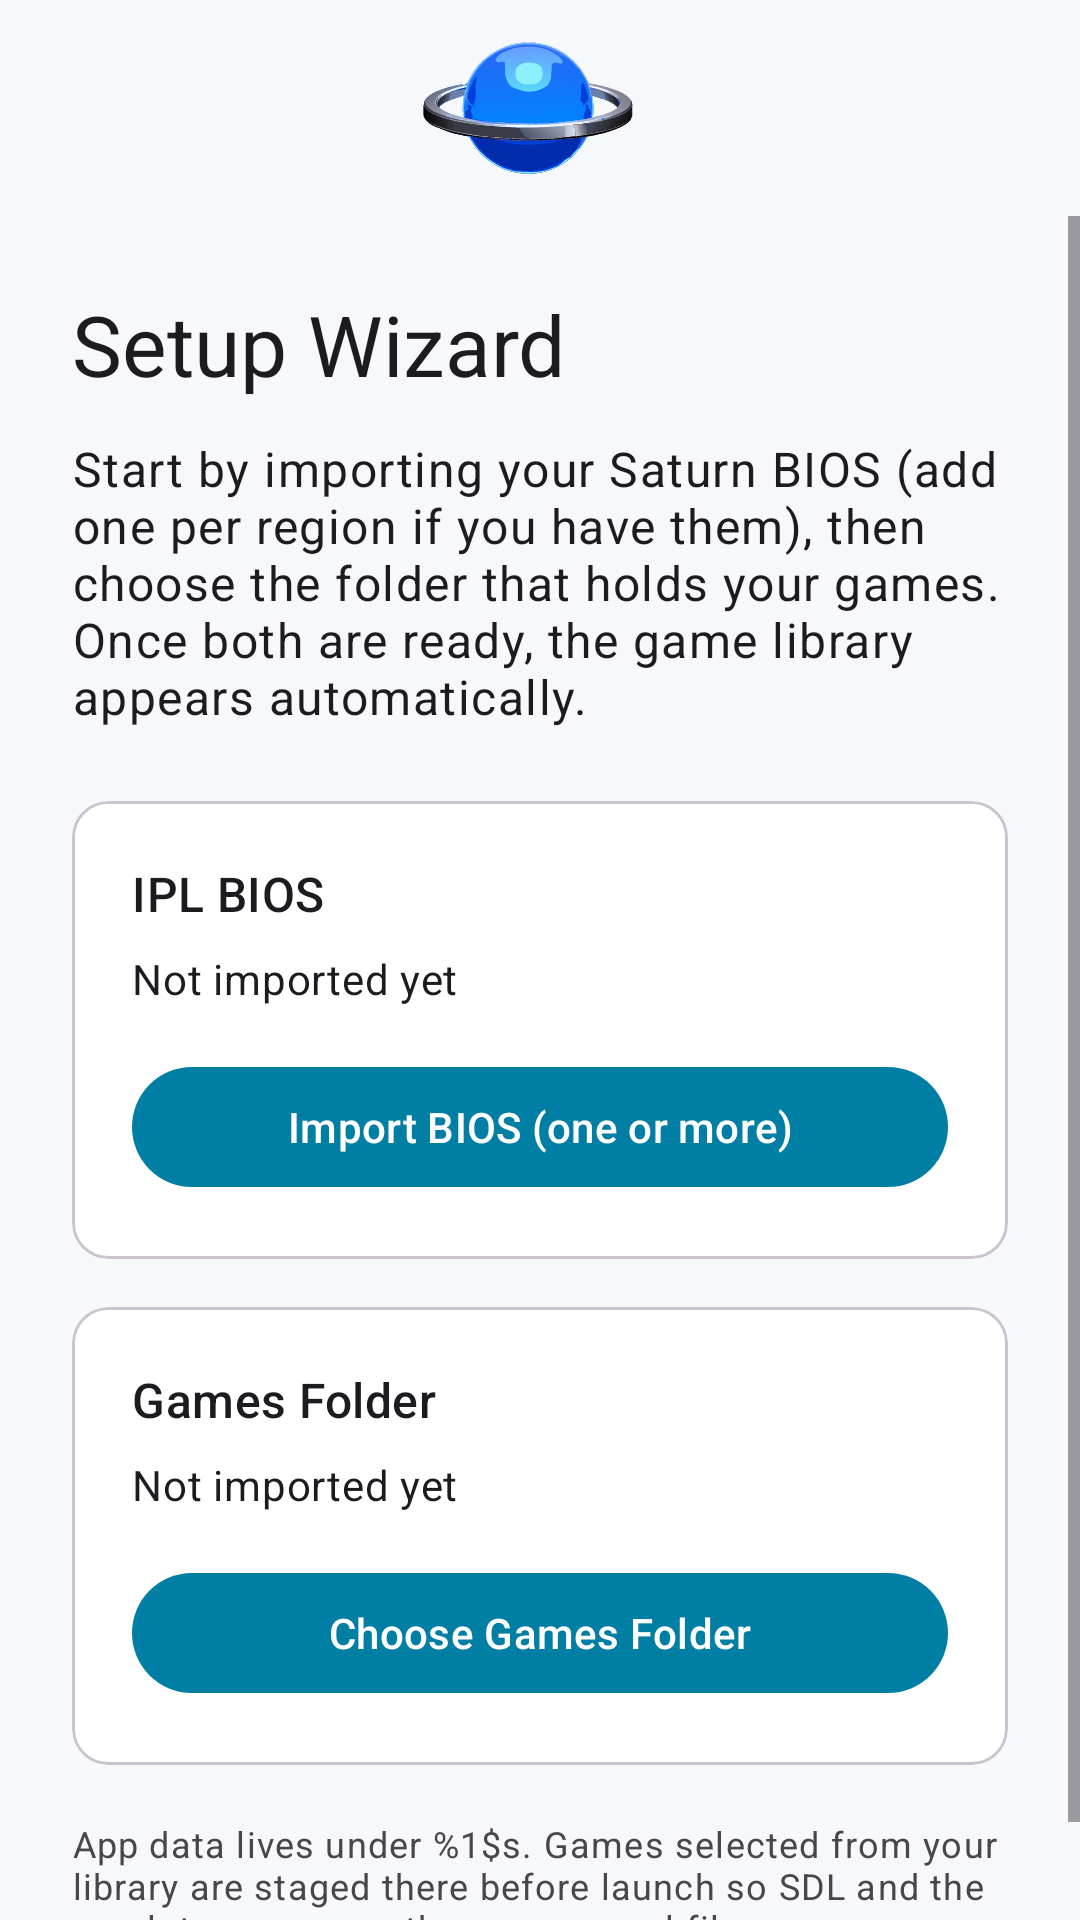

Write the Android layout XML for this screen, with the resource values it uses.
<!-- AndroidManifest.xml: activity theme Theme.NeonSaturn.Launcher -->
<!-- res/layout/activity_launcher.xml -->
<?xml version="1.0" encoding="utf-8"?>
<FrameLayout xmlns:android="http://schemas.android.com/apk/res/android"
    xmlns:app="http://schemas.android.com/apk/res-auto"
    android:layout_width="match_parent"
    android:layout_height="match_parent"
    android:background="@color/neon_saturn_bg">

    
    <com.izzy2lost.neonsaturn.StarfieldView
        android:id="@+id/starfieldView"
        android:layout_width="match_parent"
        android:layout_height="match_parent"
        android:visibility="gone" />

    <LinearLayout
        android:layout_width="match_parent"
        android:layout_height="match_parent"
        android:orientation="vertical">

        <FrameLayout
            android:id="@+id/headerContainer"
            android:layout_width="match_parent"
            android:layout_height="wrap_content"
            android:theme="@style/ThemeOverlay.NeonSaturn.LibrarySurface"
            android:paddingStart="4dp"
            android:paddingTop="0dp"
            android:paddingEnd="12dp"
            android:paddingBottom="0dp">

            <ImageView
                android:id="@+id/headerAppIcon"
                android:layout_width="72dp"
                android:layout_height="72dp"
                android:layout_gravity="center"
                android:adjustViewBounds="true"
                android:contentDescription="@null"
                android:scaleType="fitCenter"
                android:src="@drawable/logo" />

            
            <ImageButton
                android:id="@+id/viewModeToggleButton"
                android:layout_width="48dp"
                android:layout_height="48dp"
                android:layout_gravity="start|center_vertical"
                android:layout_marginStart="16dp"
                android:background="?attr/selectableItemBackgroundBorderless"
                android:contentDescription="@string/view_mode_list"
                android:padding="6dp"
                android:scaleType="fitCenter"
                android:src="@drawable/list_24px"
                android:visibility="gone" />

            <ImageButton
                android:id="@+id/librarySettingsButton"
                android:layout_width="60dp"
                android:layout_height="60dp"
                android:layout_gravity="end|center_vertical"
                android:layout_marginEnd="12dp"
                android:background="?attr/selectableItemBackgroundBorderless"
                android:contentDescription="@string/library_open_settings"
                android:padding="10dp"
                android:src="@drawable/ic_settings_24"
                android:tint="?attr/colorOnSurface"
                android:visibility="gone" />
        </FrameLayout>

        <com.google.android.material.progressindicator.LinearProgressIndicator
            android:id="@+id/libraryProgressIndicator"
            android:layout_width="match_parent"
            android:layout_height="wrap_content"
            android:theme="@style/ThemeOverlay.NeonSaturn.LibrarySurface"
            android:indeterminate="true"
            android:visibility="gone" />

        <FrameLayout
            android:layout_width="match_parent"
            android:layout_height="0dp"
            android:layout_weight="1">

            <ScrollView
                android:id="@+id/wizardContainer"
                android:layout_width="match_parent"
                android:layout_height="match_parent"
                android:clipToPadding="false"
                android:fillViewport="true">

                <LinearLayout
                    android:layout_width="match_parent"
                    android:layout_height="wrap_content"
                    android:orientation="vertical"
                    android:padding="24dp">

                    <TextView
                        android:id="@+id/setupTitleText"
                        android:layout_width="match_parent"
                        android:layout_height="wrap_content"
                        android:text="@string/setup_wizard_title"
                        android:textAppearance="?attr/textAppearanceHeadlineMedium" />

                    <TextView
                        android:id="@+id/setupSummaryText"
                        android:layout_width="match_parent"
                        android:layout_height="wrap_content"
                        android:layout_marginTop="12dp"
                        android:text="@string/setup_wizard_summary"
                        android:textAppearance="?attr/textAppearanceBodyLarge" />

                    <com.google.android.material.card.MaterialCardView
                        android:layout_width="match_parent"
                        android:layout_height="wrap_content"
                        android:layout_marginTop="24dp">

                        <LinearLayout
                            android:layout_width="match_parent"
                            android:layout_height="wrap_content"
                            android:orientation="vertical"
                            android:padding="20dp">

                            <TextView
                                android:layout_width="match_parent"
                                android:layout_height="wrap_content"
                                android:text="@string/ipl_title"
                                android:textAppearance="?attr/textAppearanceTitleMedium" />

                            <TextView
                                android:id="@+id/iplValueText"
                                android:layout_width="match_parent"
                                android:layout_height="wrap_content"
                                android:layout_marginTop="8dp"
                                android:text="@string/not_set"
                                android:textAppearance="?attr/textAppearanceBodyMedium" />

                            <com.google.android.material.button.MaterialButton
                                android:id="@+id/importIplButton"
                                style="@style/Widget.Material3.Button"
                                android:layout_width="match_parent"
                                android:layout_height="wrap_content"
                                android:layout_marginTop="16dp"
                                android:text="@string/import_ipl" />
                        </LinearLayout>
                    </com.google.android.material.card.MaterialCardView>

                    <com.google.android.material.card.MaterialCardView
                        android:layout_width="match_parent"
                        android:layout_height="wrap_content"
                        android:layout_marginTop="16dp">

                        <LinearLayout
                            android:layout_width="match_parent"
                            android:layout_height="wrap_content"
                            android:orientation="vertical"
                            android:padding="20dp">

                            <TextView
                                android:layout_width="match_parent"
                                android:layout_height="wrap_content"
                                android:text="@string/games_folder_title"
                                android:textAppearance="?attr/textAppearanceTitleMedium" />

                            <TextView
                                android:id="@+id/gamesFolderValueText"
                                android:layout_width="match_parent"
                                android:layout_height="wrap_content"
                                android:layout_marginTop="8dp"
                                android:text="@string/not_set"
                                android:textAppearance="?attr/textAppearanceBodyMedium" />

                            <com.google.android.material.button.MaterialButton
                                android:id="@+id/chooseGamesFolderButton"
                                style="@style/Widget.Material3.Button"
                                android:layout_width="match_parent"
                                android:layout_height="wrap_content"
                                android:layout_marginTop="16dp"
                                android:text="@string/choose_games_folder" />
                        </LinearLayout>
                    </com.google.android.material.card.MaterialCardView>

                    <TextView
                        android:id="@+id/storageHintText"
                        android:layout_width="match_parent"
                        android:layout_height="wrap_content"
                        android:layout_marginTop="18dp"
                        android:text="@string/storage_hint"
                        android:textAppearance="?attr/textAppearanceBodySmall" />
                </LinearLayout>
            </ScrollView>

            <LinearLayout
                android:id="@+id/libraryContainer"
                android:layout_width="match_parent"
                android:layout_height="match_parent"
                android:theme="@style/ThemeOverlay.NeonSaturn.LibrarySurface"
                android:orientation="vertical"
                android:paddingBottom="24dp"
                android:visibility="gone">

                <TextView
                    android:id="@+id/emptyLibraryText"
                    android:layout_width="match_parent"
                    android:layout_height="wrap_content"
                    android:paddingStart="24dp"
                    android:paddingEnd="24dp"
                    android:text="@string/library_empty"
                    android:textAppearance="?attr/textAppearanceBodyLarge"
                    android:visibility="gone" />

                
                <androidx.recyclerview.widget.RecyclerView
                    android:id="@+id/libraryRecyclerView"
                    android:layout_width="match_parent"
                    android:layout_height="0dp"
                    android:layout_marginTop="4dp"
                    android:layout_weight="1"
                    android:clipToPadding="false"
                    android:paddingStart="24dp"
                    android:paddingEnd="24dp"
                    android:paddingBottom="24dp" />
            </LinearLayout>
        </FrameLayout>

    </LinearLayout>

</FrameLayout>
<!-- resources referenced by this layout -->
<resources>
  <color name="neon_saturn_bg">#F6F8FA</color>
  <!-- drawable ic_settings_24 (drawable) -->
  <vector xmlns:android="http://schemas.android.com/apk/res/android"
      android:width="24dp"
      android:height="24dp"
      android:viewportWidth="24"
      android:viewportHeight="24">
      <path
          android:fillColor="@android:color/white"
          android:pathData="M19.14,12.94c0.04,-0.31 0.06,-0.63 0.06,-0.94s-0.02,-0.63 -0.06,-0.94l2.03,-1.58c0.18,-0.14 0.23,-0.41 0.12,-0.61l-1.92,-3.32c-0.12,-0.22 -0.39,-0.3 -0.61,-0.22l-2.39,0.96c-0.5,-0.38 -1.05,-0.69 -1.66,-0.92l-0.36,-2.54c-0.03,-0.24 -0.23,-0.41 -0.47,-0.41h-3.84c-0.24,0 -0.44,0.17 -0.47,0.41l-0.36,2.54c-0.61,0.24 -1.17,0.54 -1.66,0.92l-2.39,-0.96c-0.22,-0.08 -0.49,0 -0.61,0.22l-1.92,3.32c-0.12,0.21 -0.07,0.47 0.12,0.61l2.03,1.58c-0.04,0.31 -0.06,0.63 -0.06,0.94s0.02,0.63 0.06,0.94l-2.03,1.58c-0.18,0.14 -0.23,0.41 -0.12,0.61l1.92,3.32c0.12,0.22 0.39,0.3 0.61,0.22l2.39,-0.96c0.5,0.38 1.05,0.68 1.66,0.92l0.36,2.54c0.03,0.24 0.23,0.41 0.47,0.41h3.84c0.24,0 0.44,-0.17 0.47,-0.41l0.36,-2.54c0.61,-0.24 1.17,-0.54 1.66,-0.92l2.39,0.96c0.22,0.08 0.49,0 0.61,-0.22l1.92,-3.32c0.12,-0.21 0.07,-0.47 -0.12,-0.61l-2.03,-1.58ZM12,15.5c-1.93,0 -3.5,-1.57 -3.5,-3.5s1.57,-3.5 3.5,-3.5 3.5,1.57 3.5,3.5 -1.57,3.5 -3.5,3.5Z" />
  </vector>
  <!-- drawable logo: vector/xml drawable (drawable, 88208 chars, omitted) -->
  <string name="choose_games_folder">Choose Games Folder</string>
  <string name="games_folder_title">Games Folder</string>
  <string name="import_ipl">Import BIOS (one or more)</string>
  <string name="ipl_title">IPL BIOS</string>
  <string name="library_empty">No supported Saturn games were found in the selected folder yet.</string>
  <string name="library_open_settings">Open settings</string>
  <string name="not_set">Not imported yet</string>
  <string name="setup_wizard_summary">Start by importing your Saturn BIOS (add one per region if you have them), then choose the folder that holds your games. Once both are ready, the game library appears automatically.</string>
  <string name="setup_wizard_title">Setup Wizard</string>
  <string name="storage_hint">App data lives under %1$s. Games selected from your library are staged there before launch so SDL and the emulator can open them as normal files.</string>
  <string name="view_mode_list">List</string>
  <style name="ThemeOverlay.NeonSaturn.LibrarySurface" parent="ThemeOverlay.Material3.Dark">
          <item name="colorPrimary">@color/library_accent</item>
          <item name="colorSurface">@color/library_surface</item>
          <item name="android:colorBackground">@color/starfield_sky_bottom</item>
      </style>
  <style name="Theme.NeonSaturn.Launcher" parent="Theme.NeonSaturn">
          <item name="android:statusBarColor">@android:color/transparent</item>
          <item name="android:navigationBarColor">@android:color/transparent</item>
      </style>
  <color name="library_accent">#4ED8FF</color>
  <color name="library_surface">#151B23</color>
  <color name="starfield_sky_bottom">#0D1117</color>
  <style name="Theme.NeonSaturn" parent="Theme.Material3.DayNight.NoActionBar">
          <item name="android:statusBarColor">@color/neon_saturn_bg</item>
          <item name="android:navigationBarColor">@color/neon_saturn_bg</item>
          <item name="colorPrimary">@color/neon_saturn_primary</item>
          <item name="colorOnPrimary">@color/neon_saturn_on_primary</item>
          <item name="colorSurface">@color/neon_saturn_surface</item>
          <item name="android:windowBackground">@color/neon_saturn_bg</item>
      </style>
  <color name="neon_saturn_primary">#007EA3</color>
  <color name="neon_saturn_on_primary">#FFFFFF</color>
  <color name="neon_saturn_surface">#FFFFFF</color>
</resources>
